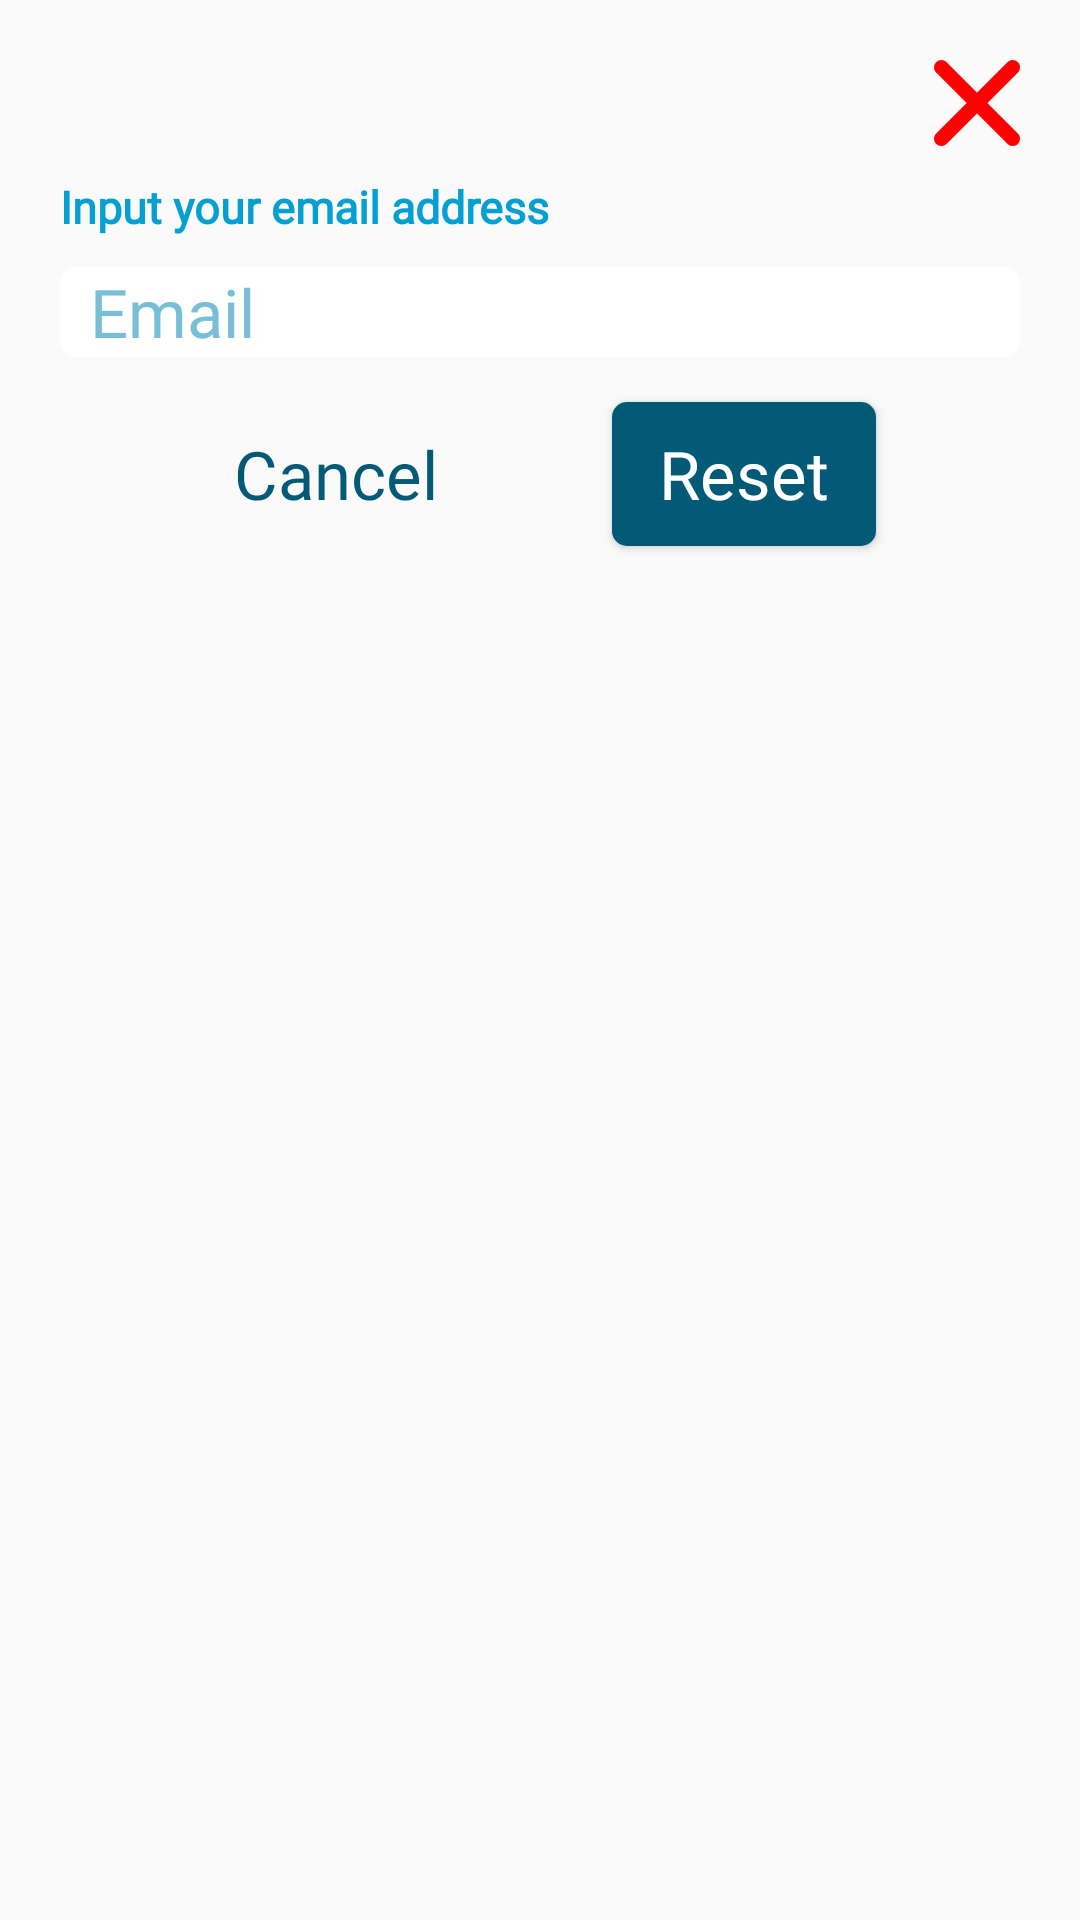

Here is an Android app screen rendered from its layout file. Give the layout XML and the strings, colors and styles it references.
<!-- AndroidManifest.xml: application theme AppTheme -->
<!-- res/layout/alert_forgot_password.xml -->
<?xml version="1.0" encoding="utf-8"?>
<androidx.constraintlayout.widget.ConstraintLayout xmlns:android="http://schemas.android.com/apk/res/android"
    xmlns:app="http://schemas.android.com/apk/res-auto"
    android:layout_width="wrap_content"
    android:layout_height="wrap_content"
    android:padding="20dp">

    <Button
        android:id="@+id/bt_x"
        style="@style/ButtonX"

        app:layout_constraintBottom_toTopOf="@+id/forgot_tv"
        app:layout_constraintEnd_toEndOf="parent"/>


    <TextView
        android:id="@+id/forgot_tv"
        style="@style/normalFontBaseColor"
        android:text="@string/input_email"
        android:textStyle="bold"
        android:layout_marginTop="10dp"

        app:layout_constraintStart_toStartOf="parent"
        app:layout_constraintTop_toBottomOf="@id/bt_x" />

    <EditText
        android:id="@+id/et_email"
        style="@style/editTextEmail"
        android:layout_marginTop="10dp"
        android:layout_width="match_parent"
        android:layout_height="wrap_content"

        app:layout_constraintEnd_toEndOf="parent"
        app:layout_constraintStart_toStartOf="parent"
        app:layout_constraintTop_toBottomOf="@id/forgot_tv" />



    <Button
        android:id="@+id/bt_reset"
        style="@style/ButtonFont"
        android:layout_width="wrap_content"
        android:layout_height="wrap_content"
        android:text="@string/reset"

        app:layout_constraintEnd_toEndOf="parent"
        app:layout_constraintStart_toEndOf="@+id/bt_cancel"
        app:layout_constraintBaseline_toBaselineOf="@+id/bt_cancel"/>


    <Button
        android:id="@+id/bt_cancel"
        style="@style/ButtonFont_negative"
        android:layout_width="wrap_content"
        android:layout_height="wrap_content"
        android:text="@string/cancel"

        android:layout_marginTop="15dp"
        app:layout_constraintEnd_toStartOf="@+id/bt_reset"
        app:layout_constraintStart_toStartOf="parent"
        app:layout_constraintTop_toBottomOf="@id/et_email"/>


</androidx.constraintlayout.widget.ConstraintLayout>
<!-- resources referenced by this layout -->
<resources>
  <string name="cancel">Cancel</string>
  <string name="input_email">Input your email address</string>
  <string name="reset" translatable="false">Reset</string>
  <style name="ButtonFont_negative" parent="@style/Widget.AppCompat.Button.Borderless">
          <item name="android:fontFamily">@font/nowayround_regular</item>
          <item name="android:layout_width">wrap_content</item>
          <item name="android:layout_height">wrap_content</item>
          <item name="android:textSize">22.22sp</item>
          <item name="android:textColor">@color/button_color</item>
          <item name="android:textAllCaps">false</item>
          <item name="android:background">@color/test</item>
      </style>
  <style name="ButtonX">
          <item name="android:layout_width">wrap_content</item>
          <item name="android:layout_height">wrap_content</item>
          <item name="android:minWidth">0dp</item>
          <item name="android:minHeight">0dp</item>
          <item name="android:background">@drawable/button_x</item>
      </style>
  <style name="normalFontBaseColor">
          <item name="android:fontFamily">@font/nowayround_regular</item>
          <item name="android:layout_width">wrap_content</item>
          <item name="android:layout_height">wrap_content</item>
          <item name="android:textSize">15sp</item>
          <item name="android:textColor">@color/base_color</item>
      </style>
  <style name="AppTheme" parent="Theme.AppCompat.Light.NoActionBar">
          
          <item name="colorPrimary">@color/colorPrimary</item>
          <item name="colorPrimaryDark">@color/colorPrimaryDark</item>
          <item name="colorAccent">@color/colorAccent</item>
          <item name="android:actionOverflowButtonStyle">@style/MyActionButtonOverflow</item>
  
      </style>
  <color name="white">#ffffff</color>
  <!-- drawable button_selector (drawable) -->
  <?xml version="1.0" encoding="utf-8"?>
  <selector  xmlns:android="http://schemas.android.com/apk/res/android">
  
  
      <item android:state_pressed="true">
          <shape android:src="@drawable/button_base" android:tint="@color/login_with_color"/>
      </item>
  
  
      <item android:state_enabled="false">
          <shape android:src="@drawable/button_base" android:tint="@color/gray"/>
      </item>
  
      <item android:drawable="@drawable/button_base"/>
  </selector>
  <color name="button_color">#035A77</color>
  <color name="test">#0000</color>
  <!-- drawable button_x (drawable) -->
  <?xml version="1.0" encoding="utf-8"?>
  <selector  xmlns:android="http://schemas.android.com/apk/res/android">
  
  
      <item android:state_pressed="true">
          <bitmap android:src="@drawable/x_icon" android:tint="@color/login_with_color"/>
      </item>
  
  
      <item android:state_enabled="false">
          <bitmap android:src="@drawable/x_icon" android:tint="@color/red"/>
      </item>
  
  </selector>
  <dimen name="loginEditTextWidth">265.64dp</dimen>
  <dimen name="loginEditTextHeight">32.67dp</dimen>
  <string name="email" translatable="false">Email</string>
  <color name="base_color">#069fd2</color>
  <color name="login_with_color">#76bfd7</color>
  <color name="colorPrimary">#FFFFFF</color>
  <color name="colorPrimaryDark">#303F9F</color>
  <color name="colorAccent">#FF4081</color>
  <style name="MyActionButtonOverflow" parent="android:style/Widget.Holo.Light.ActionButton.Overflow">
          <item name="android:src">@drawable/baseline_filter_list_black_48</item>
      </style>
  <!-- drawable button_base (drawable) -->
  <?xml version="1.0" encoding="utf-8"?>
  <shape xmlns:android="http://schemas.android.com/apk/res/android"
      android:shape="rectangle" >
          <solid android:color="@color/button_color"/>
          <corners android:radius="5dp"/>
  </shape>
  <color name="gray">#cca7a79e</color>
  <color name="red">#FF0000</color>
  <color name="light_gray">#56DFDDDD</color>
</resources>
